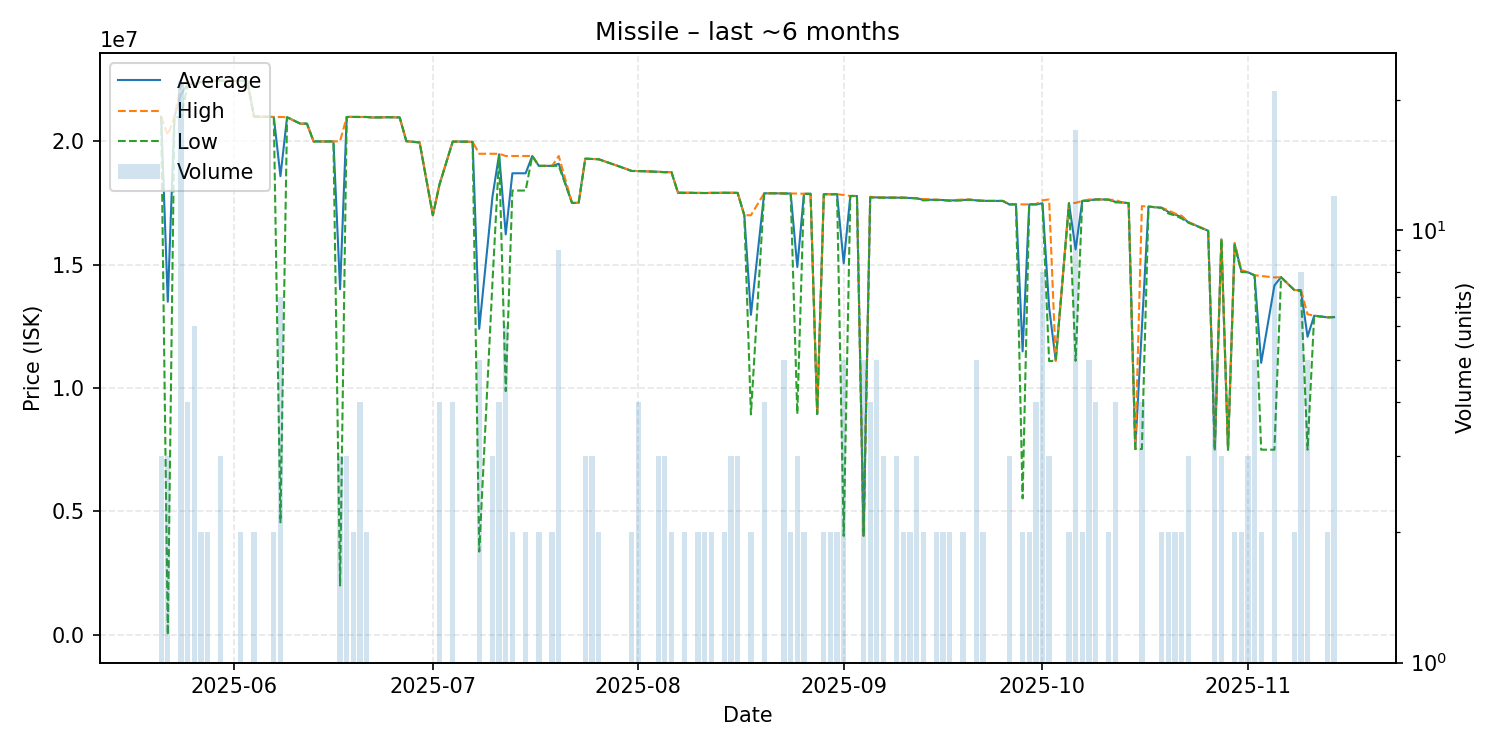

The data file committed next to this chart (first rows):
date, average, highest, lowest, order_count, volume
2025-05-21, 20990000, 20990000, 20990000, 3, 3
2025-05-22, 13496667, 20245000, 0.01, 3, 3
2025-05-23, 20980000, 20980000, 20980000, 1, 1
2025-05-24, 21902727, 22290000, 20980000, 5, 22
2025-05-25, 22295000, 22300000, 22290000, 4, 4
2025-05-26, 22318333, 22410000, 22300000, 6, 6
2025-05-27, 22400000, 22400000, 22400000, 2, 2
2025-05-28, 22400000, 22400000, 22400000, 2, 2
2025-05-29, 22450000, 22450000, 22450000, 1, 1
2025-05-30, 22450000, 22450000, 22450000, 3, 3
2025-05-31, 22440000, 22440000, 22440000, 1, 1
2025-06-01, 22440000, 22440000, 22440000, 1, 1
2025-06-02, 22440000, 22440000, 22440000, 2, 2
2025-06-03, 22440000, 22440000, 22440000, 1, 1
2025-06-04, 21000000, 21000000, 21000000, 2, 2
2025-06-05, 20990000, 20990000, 20990000, 1, 1
2025-06-06, 20990000, 20990000, 20990000, 1, 1
2025-06-07, 20980000, 20980000, 20980000, 2, 2
2025-06-08, 18582857, 20980000, 4560000, 6, 7
2025-06-09, 20970000, 20970000, 20970000, 1, 1
2025-06-11, 20710000, 20710000, 20710000, 1, 1
2025-06-12, 20710000, 20710000, 20710000, 1, 1
2025-06-13, 19990000, 19990000, 19990000, 1, 1
2025-06-16, 19990000, 19990000, 19990000, 1, 1
2025-06-17, 14000000, 20000000, 2000000, 3, 3
2025-06-18, 20980000, 20980000, 20980000, 3, 3
2025-06-19, 20985000, 20990000, 20980000, 2, 2
2025-06-20, 20980000, 20980000, 20980000, 4, 4
2025-06-21, 20980000, 20980000, 20980000, 2, 2
2025-06-22, 20960000, 20960000, 20960000, 1, 1
2025-06-24, 20970000, 20970000, 20970000, 1, 1
2025-06-25, 20970000, 20970000, 20970000, 1, 1
2025-06-26, 20960000, 20960000, 20960000, 1, 1
2025-06-27, 20000000, 20000000, 20000000, 1, 1
2025-06-29, 19950000, 19950000, 19950000, 1, 1
2025-07-01, 17000000, 17000000, 17000000, 1, 1
2025-07-02, 18242500, 18250000, 18240000, 4, 4
2025-07-04, 19987500, 19990000, 19980000, 4, 4
2025-07-06, 19980000, 19980000, 19980000, 1, 1
2025-07-07, 19970000, 19970000, 19970000, 1, 1
2025-07-08, 12398000, 19490000, 3375000, 5, 5
2025-07-10, 17760000, 19490000, 14300000, 3, 3
2025-07-11, 19467500, 19490000, 19400000, 4, 4
2025-07-12, 16225000, 19400000, 9875000, 5, 6
2025-07-13, 18700000, 19400000, 18000000, 2, 2
2025-07-15, 18700000, 19400000, 18000000, 2, 2
2025-07-16, 19400000, 19400000, 19400000, 1, 1
2025-07-17, 19000000, 19000000, 19000000, 2, 2
2025-07-18, 19000000, 19000000, 19000000, 1, 1
2025-07-19, 19000000, 19000000, 19000000, 2, 2
2025-07-20, 19086667, 19400000, 19000000, 9, 9
2025-07-22, 17500000, 17500000, 17500000, 1, 1
2025-07-23, 17500000, 17500000, 17500000, 1, 1
2025-07-24, 19290000, 19290000, 19290000, 3, 3
2025-07-25, 19280000, 19280000, 19280000, 3, 3
2025-07-26, 19270000, 19270000, 19270000, 2, 2
2025-07-29, 18990000, 18990000, 18990000, 1, 1
2025-07-31, 18795000, 18800000, 18790000, 2, 2
2025-08-01, 18790000, 18790000, 18790000, 4, 4
2025-08-03, 18770000, 18770000, 18770000, 1, 1
... 89 more rows
